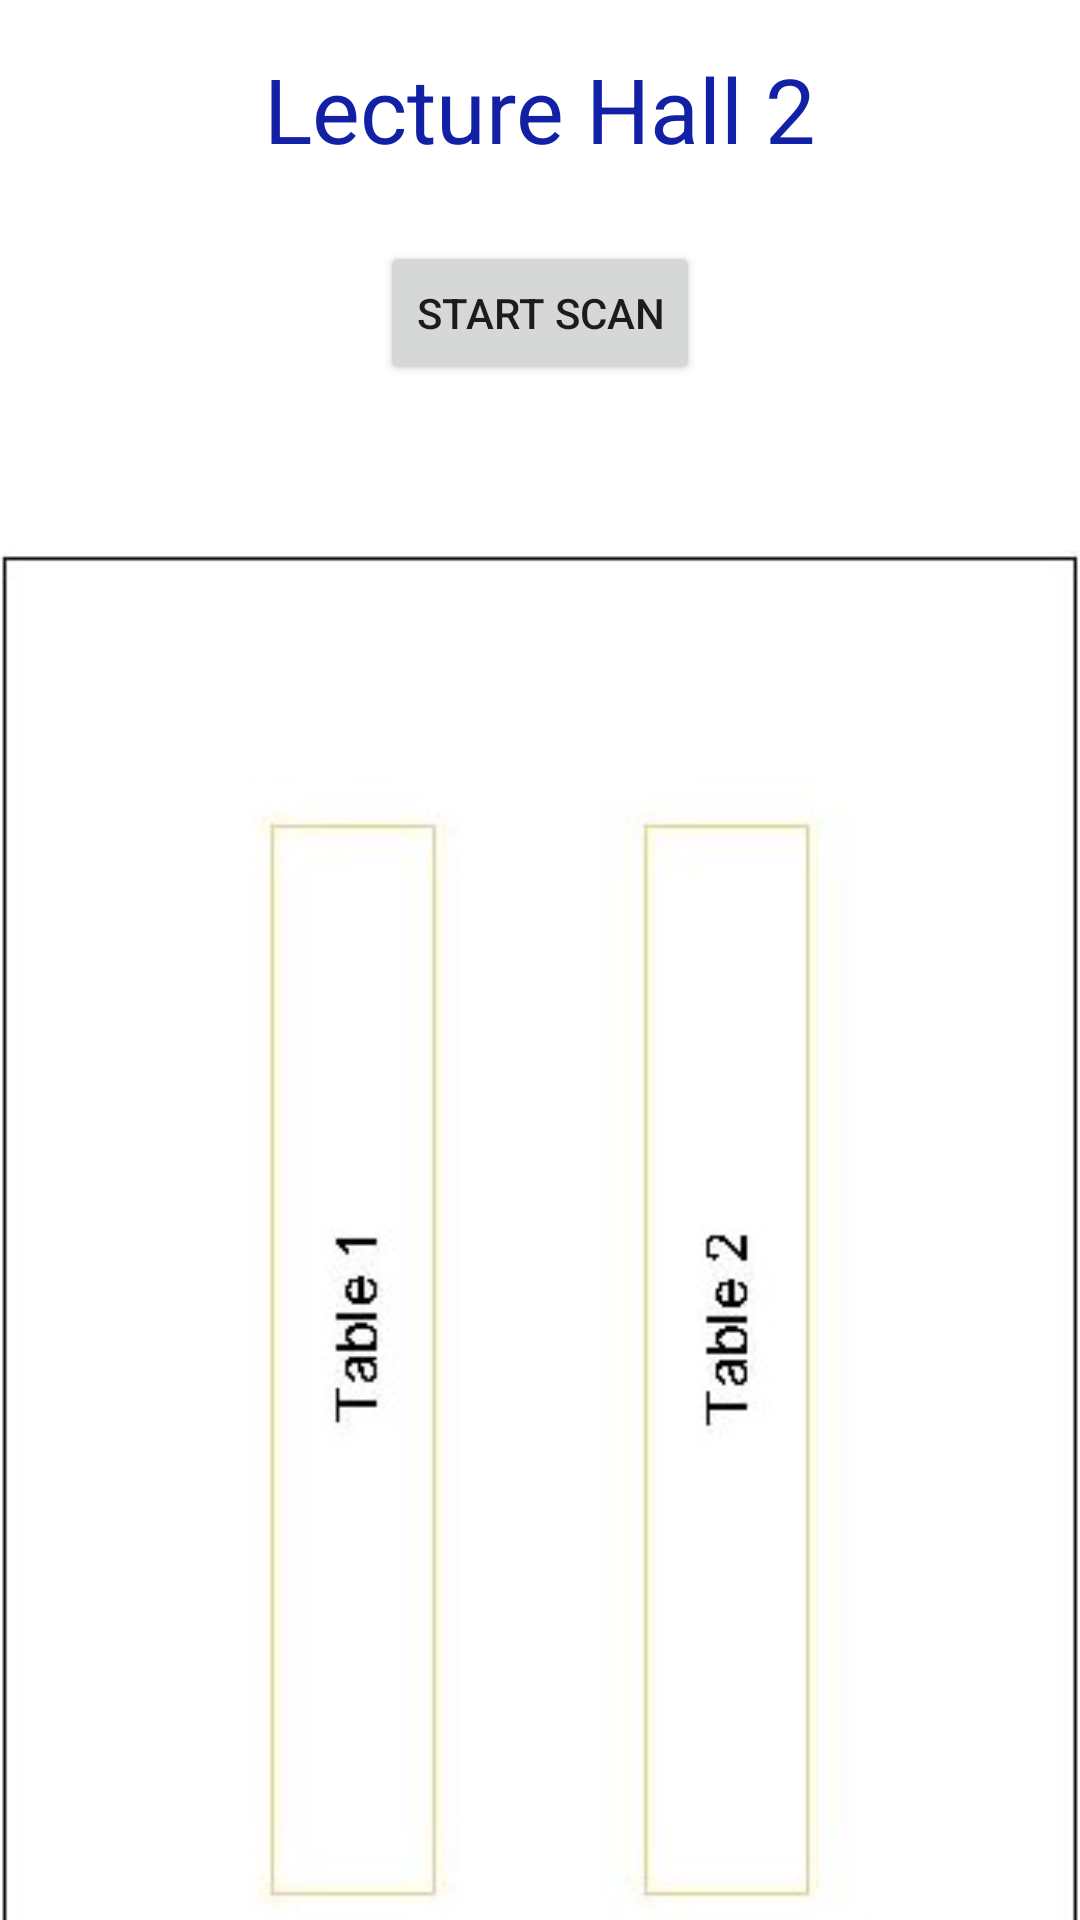

Here is an Android app screen rendered from its layout file. Give the layout XML and the strings, colors and styles it references.
<!-- AndroidManifest.xml: application theme Theme.BeaconTester -->
<!-- res/layout/activity_lecture_hall_2.xml -->
<?xml version="1.0" encoding="utf-8"?>
<androidx.constraintlayout.widget.ConstraintLayout xmlns:android="http://schemas.android.com/apk/res/android"
    xmlns:app="http://schemas.android.com/apk/res-auto"
    xmlns:tools="http://schemas.android.com/tools"
    android:layout_width="match_parent"
    android:layout_height="match_parent"
    tools:context=".ui.activity.LectureHall2Activity">

    <Button
        android:id="@+id/button"
        android:layout_width="wrap_content"
        android:layout_height="wrap_content"
        android:layout_marginTop="24dp"
        android:text="Start Scan"
        app:layout_constraintEnd_toEndOf="parent"
        app:layout_constraintStart_toStartOf="parent"
        app:layout_constraintTop_toBottomOf="@+id/textView6" />

    <RelativeLayout
        android:id="@+id/paintTestView"
        android:layout_width="0dp"
        android:layout_height="wrap_content"
        android:layout_marginTop="16dp"
        app:layout_constraintBottom_toBottomOf="parent"
        app:layout_constraintEnd_toEndOf="parent"
        app:layout_constraintHorizontal_bias="0.0"
        app:layout_constraintStart_toStartOf="parent"
        app:layout_constraintTop_toBottomOf="@+id/button"
        app:layout_constraintVertical_bias="0.0">

        <ImageView
            android:id="@+id/imageView"
            android:layout_width="match_parent"
            android:layout_height="617dp"
            android:src="@drawable/table_layer" />
    </RelativeLayout>

    <TextView
        android:id="@+id/textView6"
        android:layout_width="wrap_content"
        android:layout_height="wrap_content"
        android:layout_marginTop="16dp"
        android:text="Lecture Hall 2"
        android:textColor="@color/purple_700"
        android:textSize="30sp"
        app:layout_constraintEnd_toEndOf="parent"
        app:layout_constraintStart_toStartOf="parent"
        app:layout_constraintTop_toTopOf="parent" />
</androidx.constraintlayout.widget.ConstraintLayout>
<!-- resources referenced by this layout -->
<resources>
  <color name="purple_700">#1220A6</color>
  <!-- drawable table_layer: png bitmap (drawable-v24, 13325 bytes) -->
  <style name="Theme.BeaconTester" parent="Theme.MaterialComponents.DayNight.NoActionBar">
          
          <item name="colorPrimary">@color/purple_500</item>
          <item name="colorPrimaryVariant">@color/purple_700</item>
          <item name="colorOnPrimary">@color/white</item>
          
          <item name="colorSecondary">@color/teal_200</item>
          <item name="colorSecondaryVariant">@color/teal_700</item>
          <item name="colorOnSecondary">@color/black</item>
          
          <item name="android:statusBarColor" tools:targetApi="l">?attr/colorPrimaryVariant</item>
          
      </style>
  <color name="purple_500">#1C2EDE</color>
  <color name="white">#FFFFFFFF</color>
  <color name="teal_200">#18D7DD</color>
  <color name="teal_700">#16B5BA</color>
  <color name="black">#FF000000</color>
</resources>
